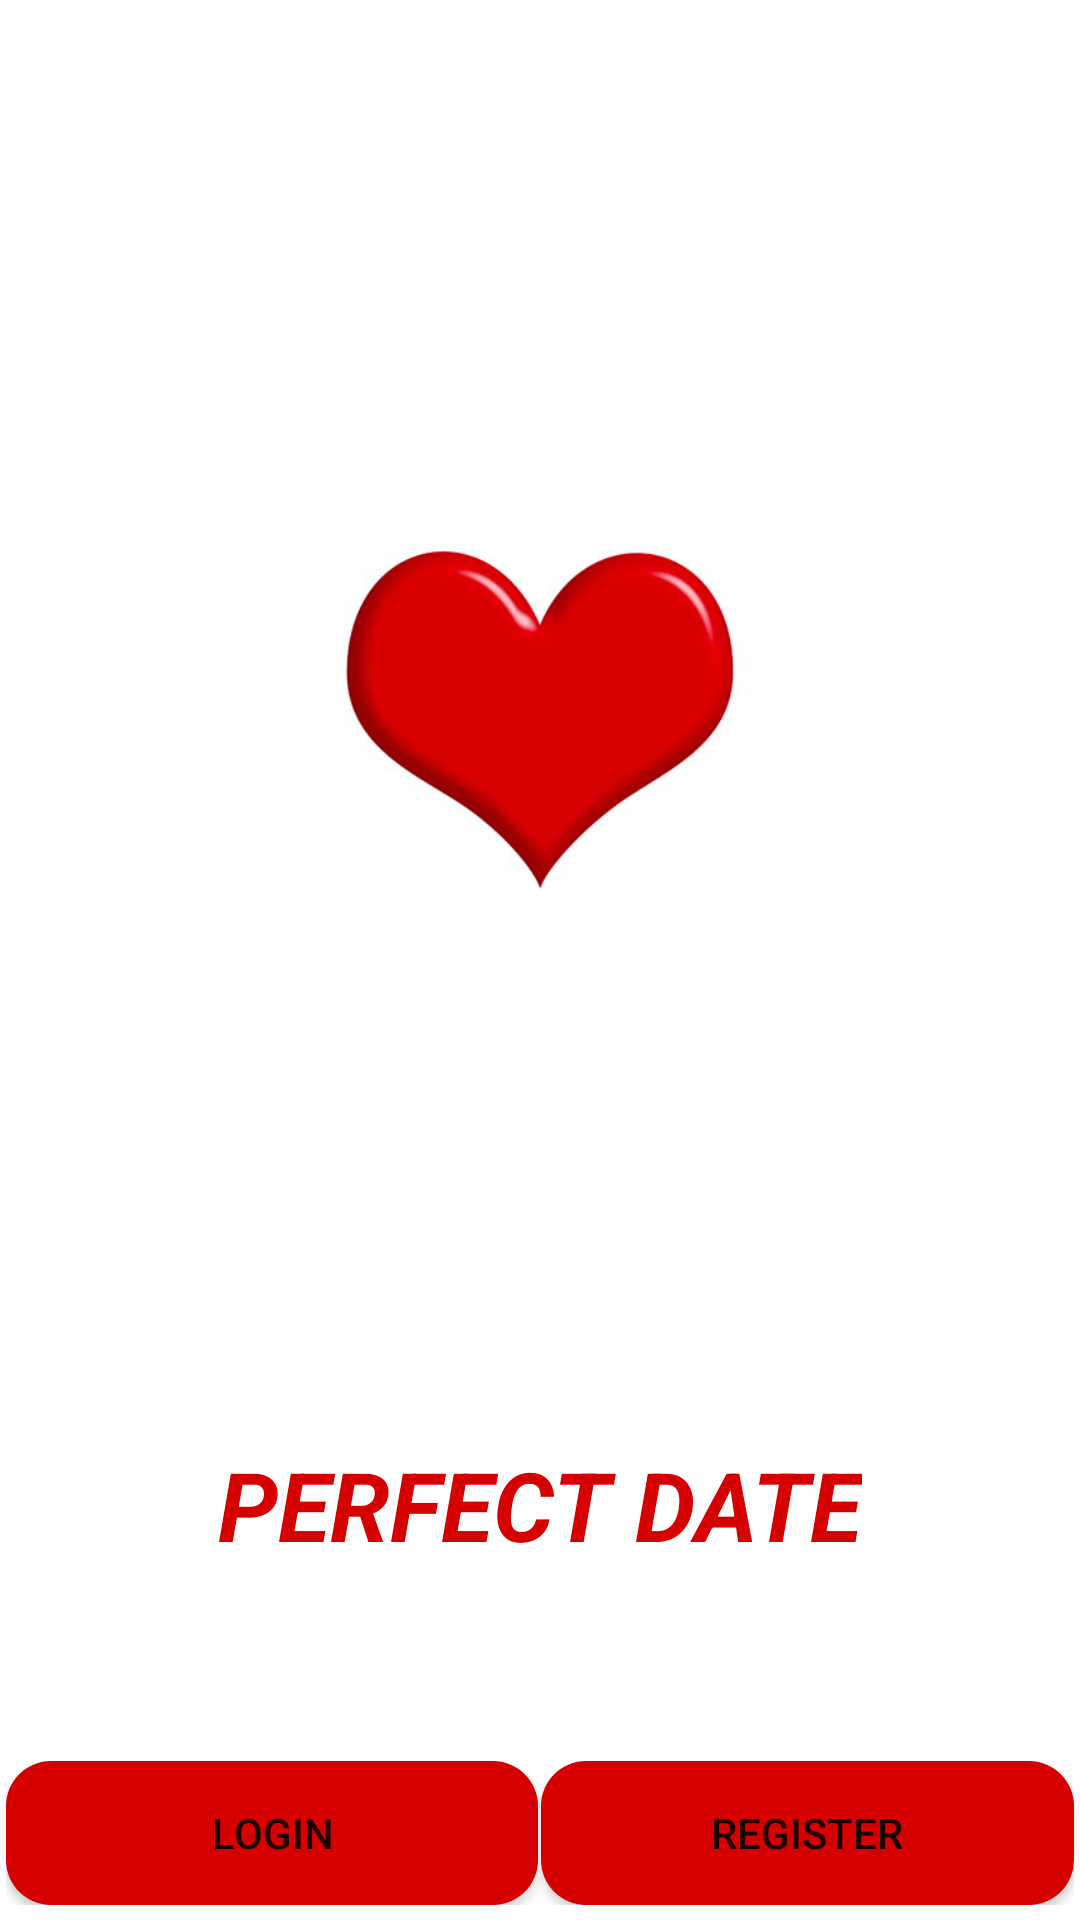

Produce the Android XML layout that renders to this screen, including the resource entries it uses.
<!-- AndroidManifest.xml: application theme AppTheme -->
<!-- res/layout/activity_2.xml -->
<?xml version="1.0" encoding="utf-8"?>
<RelativeLayout xmlns:android="http://schemas.android.com/apk/res/android"
    xmlns:app="http://schemas.android.com/apk/res-auto"
    xmlns:tools="http://schemas.android.com/tools"
    android:layout_width="match_parent"
    android:layout_height="match_parent"
    tools:context=".Activity2">
    <ImageView
        android:layout_width="wrap_content"
        android:layout_height="wrap_content"
        android:id="@+id/logo"
        android:layout_weight="1"
        android:src="@drawable/logo"
        android:layout_alignParentRight="true"/>
    <TextView
        android:layout_width="wrap_content"
        android:layout_height="wrap_content"
        android:layout_centerInParent="true"
        android:layout_below="@id/logo"
        android:text="PERFECT DATE"
        android:textStyle="bold|italic"
        android:textColor="#D50000"
        android:textSize="32dp"/>
    <LinearLayout
        android:layout_width="match_parent"
        android:layout_height="wrap_content"
        android:orientation="horizontal"
        android:layout_alignParentBottom="true"
        android:layout_marginBottom="5dp"
        android:layout_marginLeft="2dp"
        android:layout_marginRight="2dp">
        <Button
            android:layout_width="0dp"
            android:layout_height="wrap_content"
            android:layout_weight="1"
            android:layout_alignParentBottom="true"
            android:id="@+id/login"
            android:background="@drawable/buttons"
            android:layout_marginRight="1dp"

            android:text="LOGIN"/>
        <Button
            android:layout_width="0dp"
            android:layout_height="wrap_content"
            android:layout_weight="1"
            android:layout_alignParentBottom="true"
            android:layout_toRightOf="@id/login"
            android:id="@+id/register"
            android:background="@drawable/buttons"
            android:text="REGISTER"/>
    </LinearLayout>





</RelativeLayout>
<!-- resources referenced by this layout -->
<resources>
  <!-- drawable buttons (drawable) -->
  <?xml version="1.0" encoding="utf-8"?>
  <shape xmlns:android="http://schemas.android.com/apk/res/android">
      <solid
          android:color="#D50000">
      </solid>
      <corners
          android:radius="15dp"></corners>
  
  </shape>
  <!-- drawable logo: jpg bitmap (drawable, 14912 bytes) -->
  <style name="AppTheme" parent="Theme.MaterialComponents.Light.NoActionBar">
          
          <item name="windowActionBar">false</item>
          <item name="windowNoTitle">true</item>
          <item name="colorPrimary">@color/colorPrimary</item>
          <item name="colorPrimaryDark">@color/colorPrimaryDark</item>
          <item name="colorAccent">@color/colorAccent</item>
      </style>
  <!-- not gathered from this repository: default colours our renderer supplied (Android Studio template values) -->
  <color name="colorPrimary">#FF6200EE</color>
  <color name="colorPrimaryDark">#FF3700B3</color>
  <color name="colorAccent">#FF03DAC5</color>
</resources>
